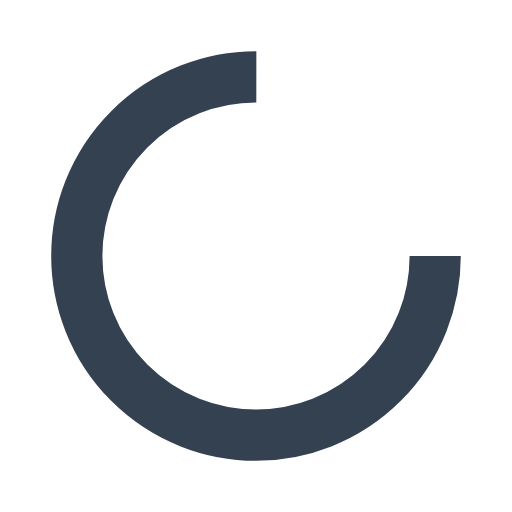
t = 0.00 s
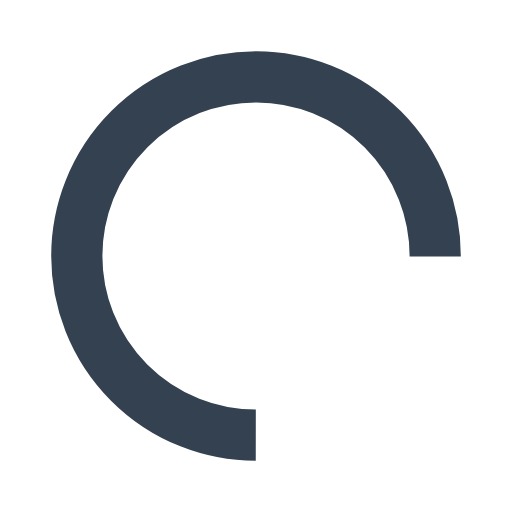
t = 0.20 s
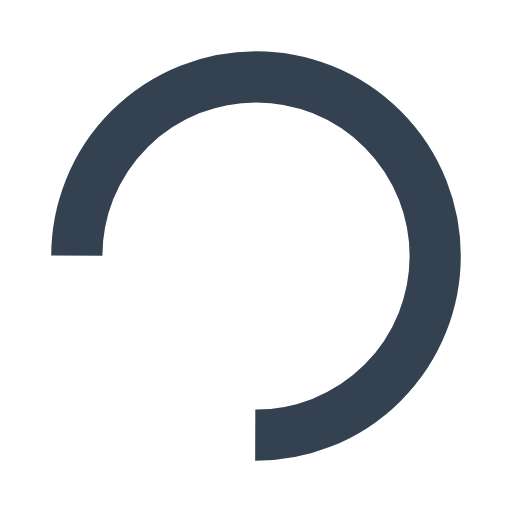
t = 0.39 s
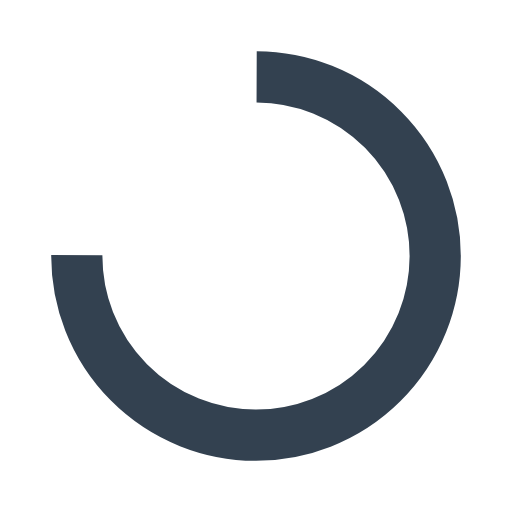
t = 0.59 s

The animated SVG that drew these frames (rendered in a browser with its animation timeline set to each time). Animation: 1 SMIL element (animateTransform=1); one cycle of 0.79 s, repeats indefinitely.

<?xml version="1.0" encoding="utf-8"?>
<svg xmlns="http://www.w3.org/2000/svg" xmlns:xlink="http://www.w3.org/1999/xlink" style="margin: auto; background: none; display: block; shape-rendering: auto;" width="190px" height="190px" viewBox="0 0 100 100" preserveAspectRatio="xMidYMid">
<circle cx="50" cy="50" fill="none" stroke="#334150" stroke-width="10" r="35" stroke-dasharray="164.93361431346415 56.97787143782138">
  <animateTransform attributeName="transform" type="rotate" repeatCount="indefinite" dur="0.7874015748031495s" values="0 50 50;360 50 50" keyTimes="0;1"></animateTransform>
</circle>
<!-- [ldio] generated by https://loading.io/ --></svg>